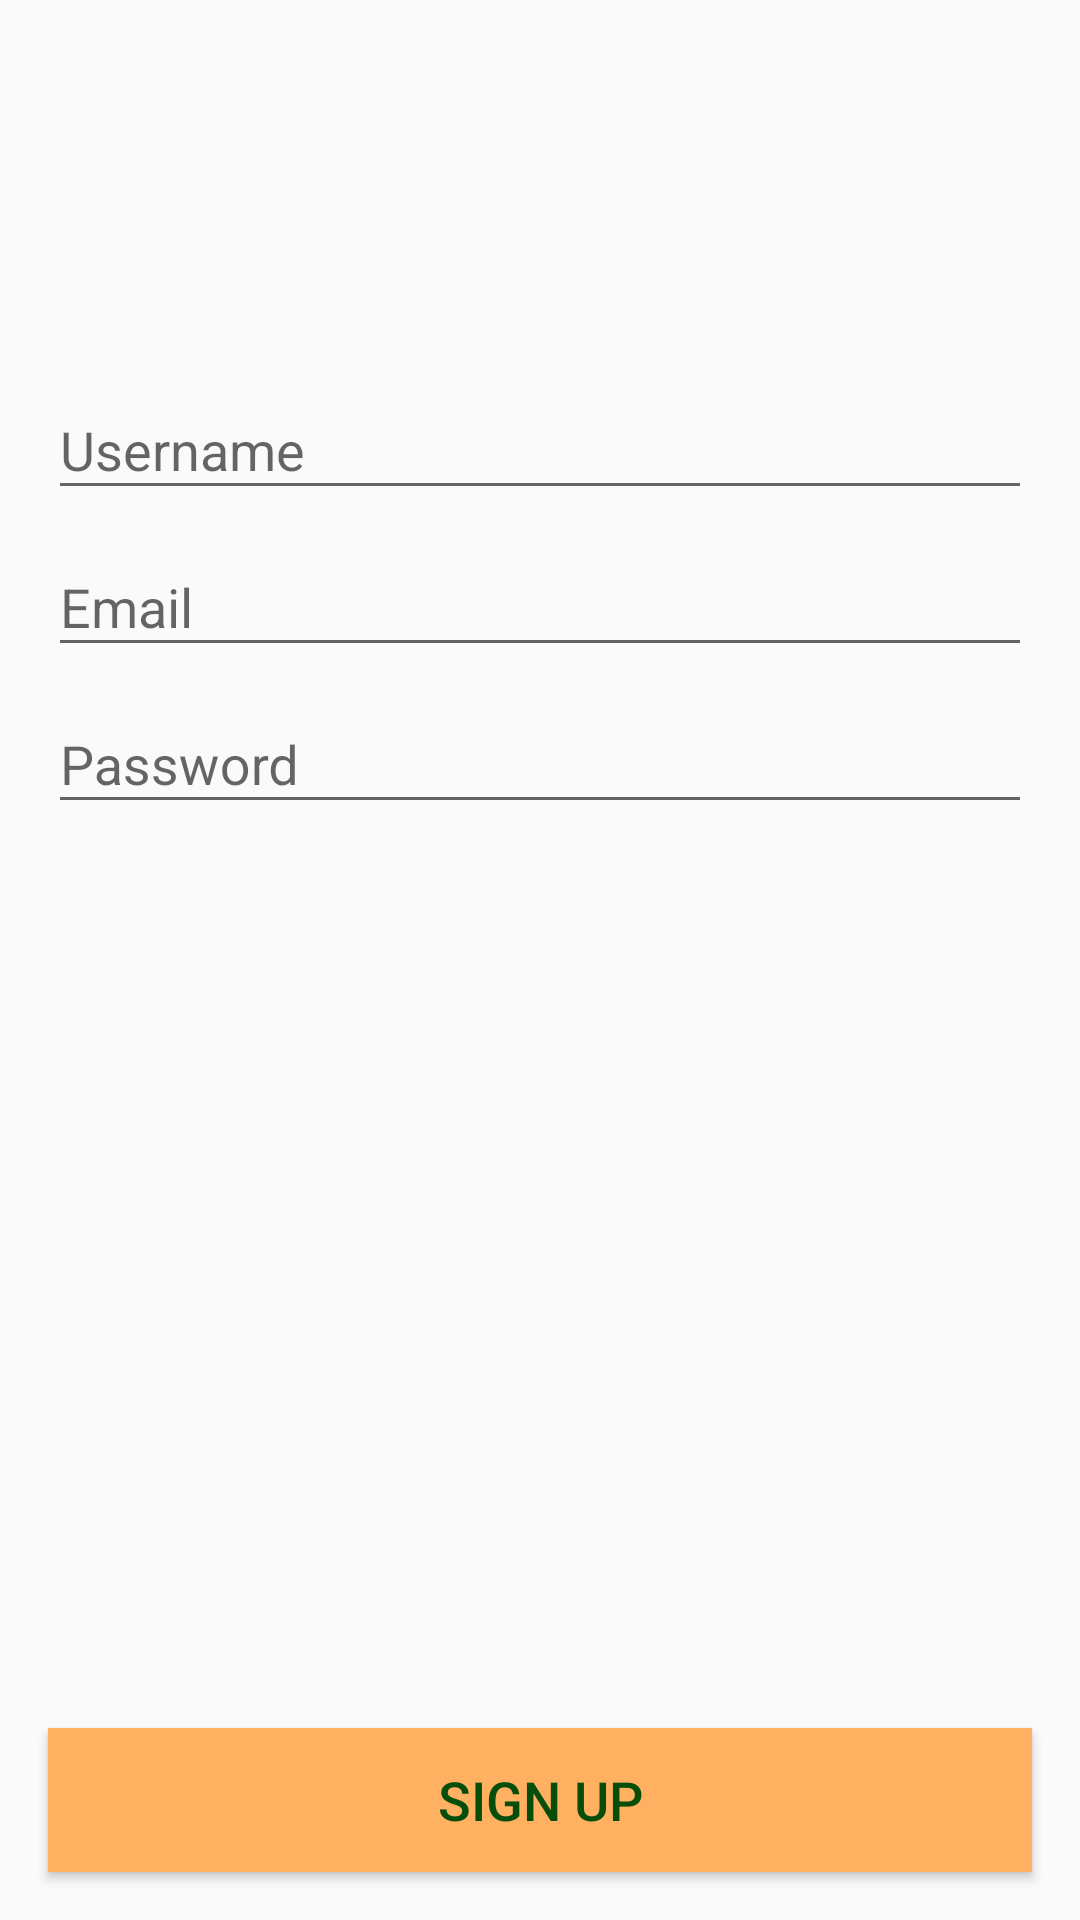

Android layout source for this screen:
<!-- AndroidManifest.xml: application theme AppTheme -->
<!-- res/layout/fragment_register.xml -->
<?xml version="1.0" encoding="utf-8"?>
<androidx.constraintlayout.widget.ConstraintLayout xmlns:android="http://schemas.android.com/apk/res/android"
    xmlns:app="http://schemas.android.com/apk/res-auto"
    xmlns:tools="http://schemas.android.com/tools"
    android:id="@+id/container"
    android:layout_width="match_parent"
    android:layout_height="match_parent"
    android:paddingLeft="@dimen/activity_horizontal_margin"
    android:paddingTop="@dimen/activity_vertical_margin"
    android:paddingRight="@dimen/activity_horizontal_margin"
    android:paddingBottom="@dimen/activity_vertical_margin">

    <ProgressBar
        android:id="@+id/loading"
        android:layout_width="wrap_content"
        android:layout_height="wrap_content"
        android:layout_gravity="center"
        android:layout_marginTop="16dp"
        android:visibility="gone"
        app:layout_constraintEnd_toEndOf="parent"
        app:layout_constraintStart_toStartOf="parent"
        app:layout_constraintTop_toBottomOf="@+id/textInputLayout3" />

    <Button
        android:id="@+id/register_button"
        style="@style/ClassicButton"
        android:layout_width="0dp"
        android:layout_height="wrap_content"
        android:layout_marginBottom="16dp"
        android:text="@string/register"
        app:layout_constraintBottom_toBottomOf="parent"
        app:layout_constraintEnd_toEndOf="@+id/textInputLayout3"
        app:layout_constraintStart_toStartOf="@+id/textInputLayout3" />

    <com.google.android.material.textfield.TextInputLayout
        android:id="@+id/textInputLayout"
        android:layout_width="0dp"
        android:layout_height="wrap_content"
        android:layout_marginStart="16dp"
        android:layout_marginLeft="16dp"
        android:layout_marginEnd="16dp"
        android:layout_marginRight="16dp"
        app:layout_constraintBottom_toBottomOf="parent"
        app:layout_constraintEnd_toEndOf="parent"
        app:layout_constraintStart_toStartOf="parent"
        app:layout_constraintTop_toTopOf="parent"
        app:layout_constraintVertical_bias="0.19999999">

        <com.google.android.material.textfield.TextInputEditText
            android:id="@+id/username_field"
            android:layout_width="match_parent"
            android:layout_height="wrap_content"
            android:hint="@string/username" />
    </com.google.android.material.textfield.TextInputLayout>

    <com.google.android.material.textfield.TextInputLayout
        android:id="@+id/textInputLayout3"
        android:layout_width="0dp"
        android:layout_height="wrap_content"
        android:layout_marginStart="16dp"
        android:layout_marginLeft="16dp"
        android:layout_marginEnd="16dp"
        android:layout_marginRight="16dp"
        app:layout_constraintEnd_toEndOf="parent"
        app:layout_constraintHorizontal_bias="0.031"
        app:layout_constraintStart_toStartOf="parent"
        app:layout_constraintTop_toBottomOf="@+id/textInputLayout2">

        <com.google.android.material.textfield.TextInputEditText
            android:id="@+id/password_field"
            android:layout_width="match_parent"
            android:layout_height="wrap_content"
            android:inputType="textPassword"
            android:hint="@string/password" />
    </com.google.android.material.textfield.TextInputLayout>

    <com.google.android.material.textfield.TextInputLayout
        android:id="@+id/textInputLayout2"
        android:layout_width="0dp"
        android:layout_height="wrap_content"
        android:layout_marginStart="16dp"
        android:layout_marginLeft="16dp"
        android:layout_marginEnd="16dp"
        android:layout_marginRight="16dp"
        app:layout_constraintEnd_toEndOf="parent"
        app:layout_constraintStart_toStartOf="parent"
        app:layout_constraintTop_toBottomOf="@+id/textInputLayout">

        <com.google.android.material.textfield.TextInputEditText
            android:id="@+id/email_field"
            android:layout_width="match_parent"
            android:layout_height="wrap_content"
            android:hint="@string/email" />
    </com.google.android.material.textfield.TextInputLayout>

</androidx.constraintlayout.widget.ConstraintLayout>
<!-- resources referenced by this layout -->
<resources>
  <string name="email">Email</string>
  <string name="password">Password</string>
  <string name="register">Sign Up</string>
  <string name="username">Username</string>
  <style name="ClassicButton" parent="Base.Widget.AppCompat.Button.Colored">
          <item name="android:background">@color/softOrange</item>
          <item name="android:textColor">@color/darkGreen</item>
          <item name="android:textSize">18sp</item>
          <item name="android:layout_height">wrap_content</item>
          <item name="android:layout_width">wrap_content</item>
      </style>
  <style name="AppTheme" parent="Theme.AppCompat.Light.DarkActionBar">
          <item name="windowNoTitle">true</item>
          <item name="windowActionBar">false</item>
          
          <item name="colorPrimary">@color/colorPrimary</item>
          <item name="colorPrimaryDark">@color/colorPrimaryDark</item>
          <item name="colorAccent">@color/colorAccent</item>
      </style>
  <color name="softOrange">#ffb060</color>
  <color name="darkGreen">#064e0a</color>
  <color name="colorPrimary">@color/softOrange</color>
  <color name="colorPrimaryDark">@color/darkGreen</color>
  <color name="colorAccent">#D81B60</color>
</resources>
